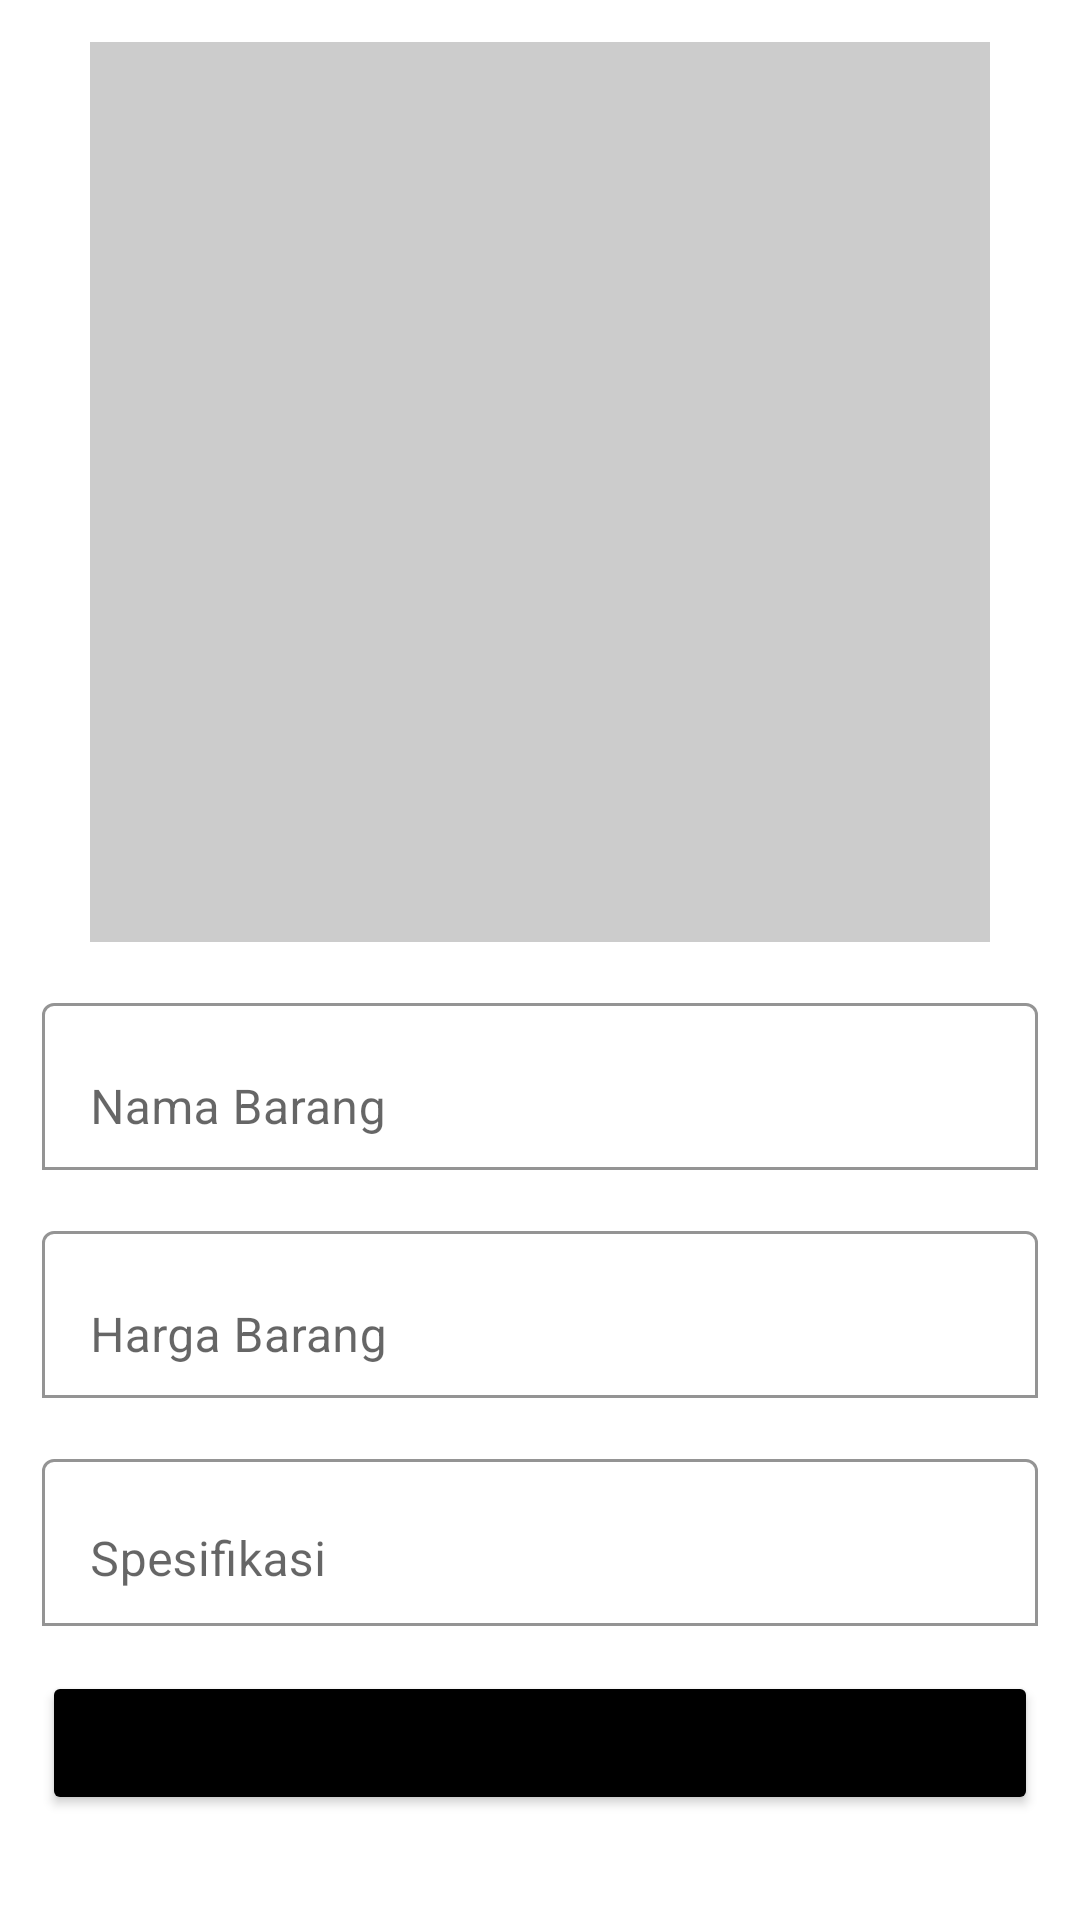

Write the Android layout XML for this screen, with the resource values it uses.
<!-- AndroidManifest.xml: application theme Theme.AplikasiTokoLaptop -->
<!-- res/layout/activity_editor.xml -->
<?xml version="1.0" encoding="utf-8"?>
<ScrollView xmlns:android="http://schemas.android.com/apk/res/android"
    xmlns:app="http://schemas.android.com/apk/res-auto"
    xmlns:tools="http://schemas.android.com/tools"
    android:layout_width="match_parent"
    android:layout_height="match_parent"
    tools:context=".EditorActivity">
    <LinearLayout
        android:layout_width="match_parent"
        android:layout_height="wrap_content"
        android:orientation="vertical"
        android:padding="14dp">
        <RelativeLayout
            android:layout_width="match_parent"
            android:layout_height="wrap_content">
            <ImageView
                android:id="@+id/avatar"
                android:layout_width="300dp"
                android:layout_height="300dp"
                android:layout_centerHorizontal="true"
                android:scaleType="centerInside"
                android:background="#ccc"
                android:src="@drawable/ic_baseline_image_24"/>

        </RelativeLayout>

        <com.google.android.material.textfield.TextInputLayout
            android:layout_width="match_parent"
            android:layout_height="wrap_content"
            android:layout_marginTop="15dp"
            app:boxBackgroundColor="@color/white"
            app:boxBackgroundMode="outline">
            <EditText
                android:id="@+id/edtnamaBarang"
                android:layout_width="match_parent"
                android:layout_height="wrap_content"
                android:inputType="textPersonName"
                android:hint="Nama Barang"/>
        </com.google.android.material.textfield.TextInputLayout>

        <com.google.android.material.textfield.TextInputLayout
            android:layout_width="match_parent"
            android:layout_height="wrap_content"
            android:layout_marginTop="15dp"
            app:boxBackgroundColor="@color/white"
            app:boxBackgroundMode="outline">
            <EditText
                android:id="@+id/edthargaBarang"
                android:layout_width="match_parent"
                android:layout_height="wrap_content"
                android:inputType="textPersonName"
                android:hint="Harga Barang"/>
        </com.google.android.material.textfield.TextInputLayout>

        <com.google.android.material.textfield.TextInputLayout
            android:layout_width="match_parent"
            android:layout_height="wrap_content"
            android:layout_marginTop="15dp"
            app:boxBackgroundColor="@color/white"
            app:boxBackgroundMode="outline">
            <EditText
                android:id="@+id/edtSpesifikasi"
                android:layout_width="match_parent"
                android:layout_height="wrap_content"
                android:ems="10"
                android:gravity="start|top"
                android:inputType="textMultiLine"
                android:hint="Spesifikasi"/>
        </com.google.android.material.textfield.TextInputLayout>

        <Button
            android:id="@+id/btn_save"
            android:layout_width="match_parent"
            android:layout_height="wrap_content"
            android:layout_marginTop="15dp"
            android:backgroundTint="@color/black"
            android:text="Simpan"
            android:textSize="16sp">

        </Button>


    </LinearLayout>

</ScrollView>
<!-- resources referenced by this layout -->
<resources>
  <style name="Theme.AplikasiTokoLaptop" parent="Theme.MaterialComponents.DayNight.DarkActionBar">
          
          <item name="colorPrimary">@color/purple_500</item>
          <item name="colorPrimaryVariant">@color/purple_700</item>
          <item name="colorOnPrimary">@color/white</item>
          
          <item name="colorSecondary">@color/teal_200</item>
          <item name="colorSecondaryVariant">@color/teal_700</item>
          <item name="colorOnSecondary">@color/black</item>
          
          <item name="android:statusBarColor" tools:targetApi="l">?attr/colorPrimaryVariant</item>
          
      </style>
  <!-- not gathered from this repository: default colours our renderer supplied (Android Studio template values) -->
  <color name="purple_500">#FF6200EE</color>
  <color name="purple_700">#FF3700B3</color>
  <color name="teal_200">#FF03DAC5</color>
  <color name="teal_700">#FF018786</color>
  <color name="black">#FF000000</color>
  <color name="white">#FFFFFFFF</color>
</resources>
